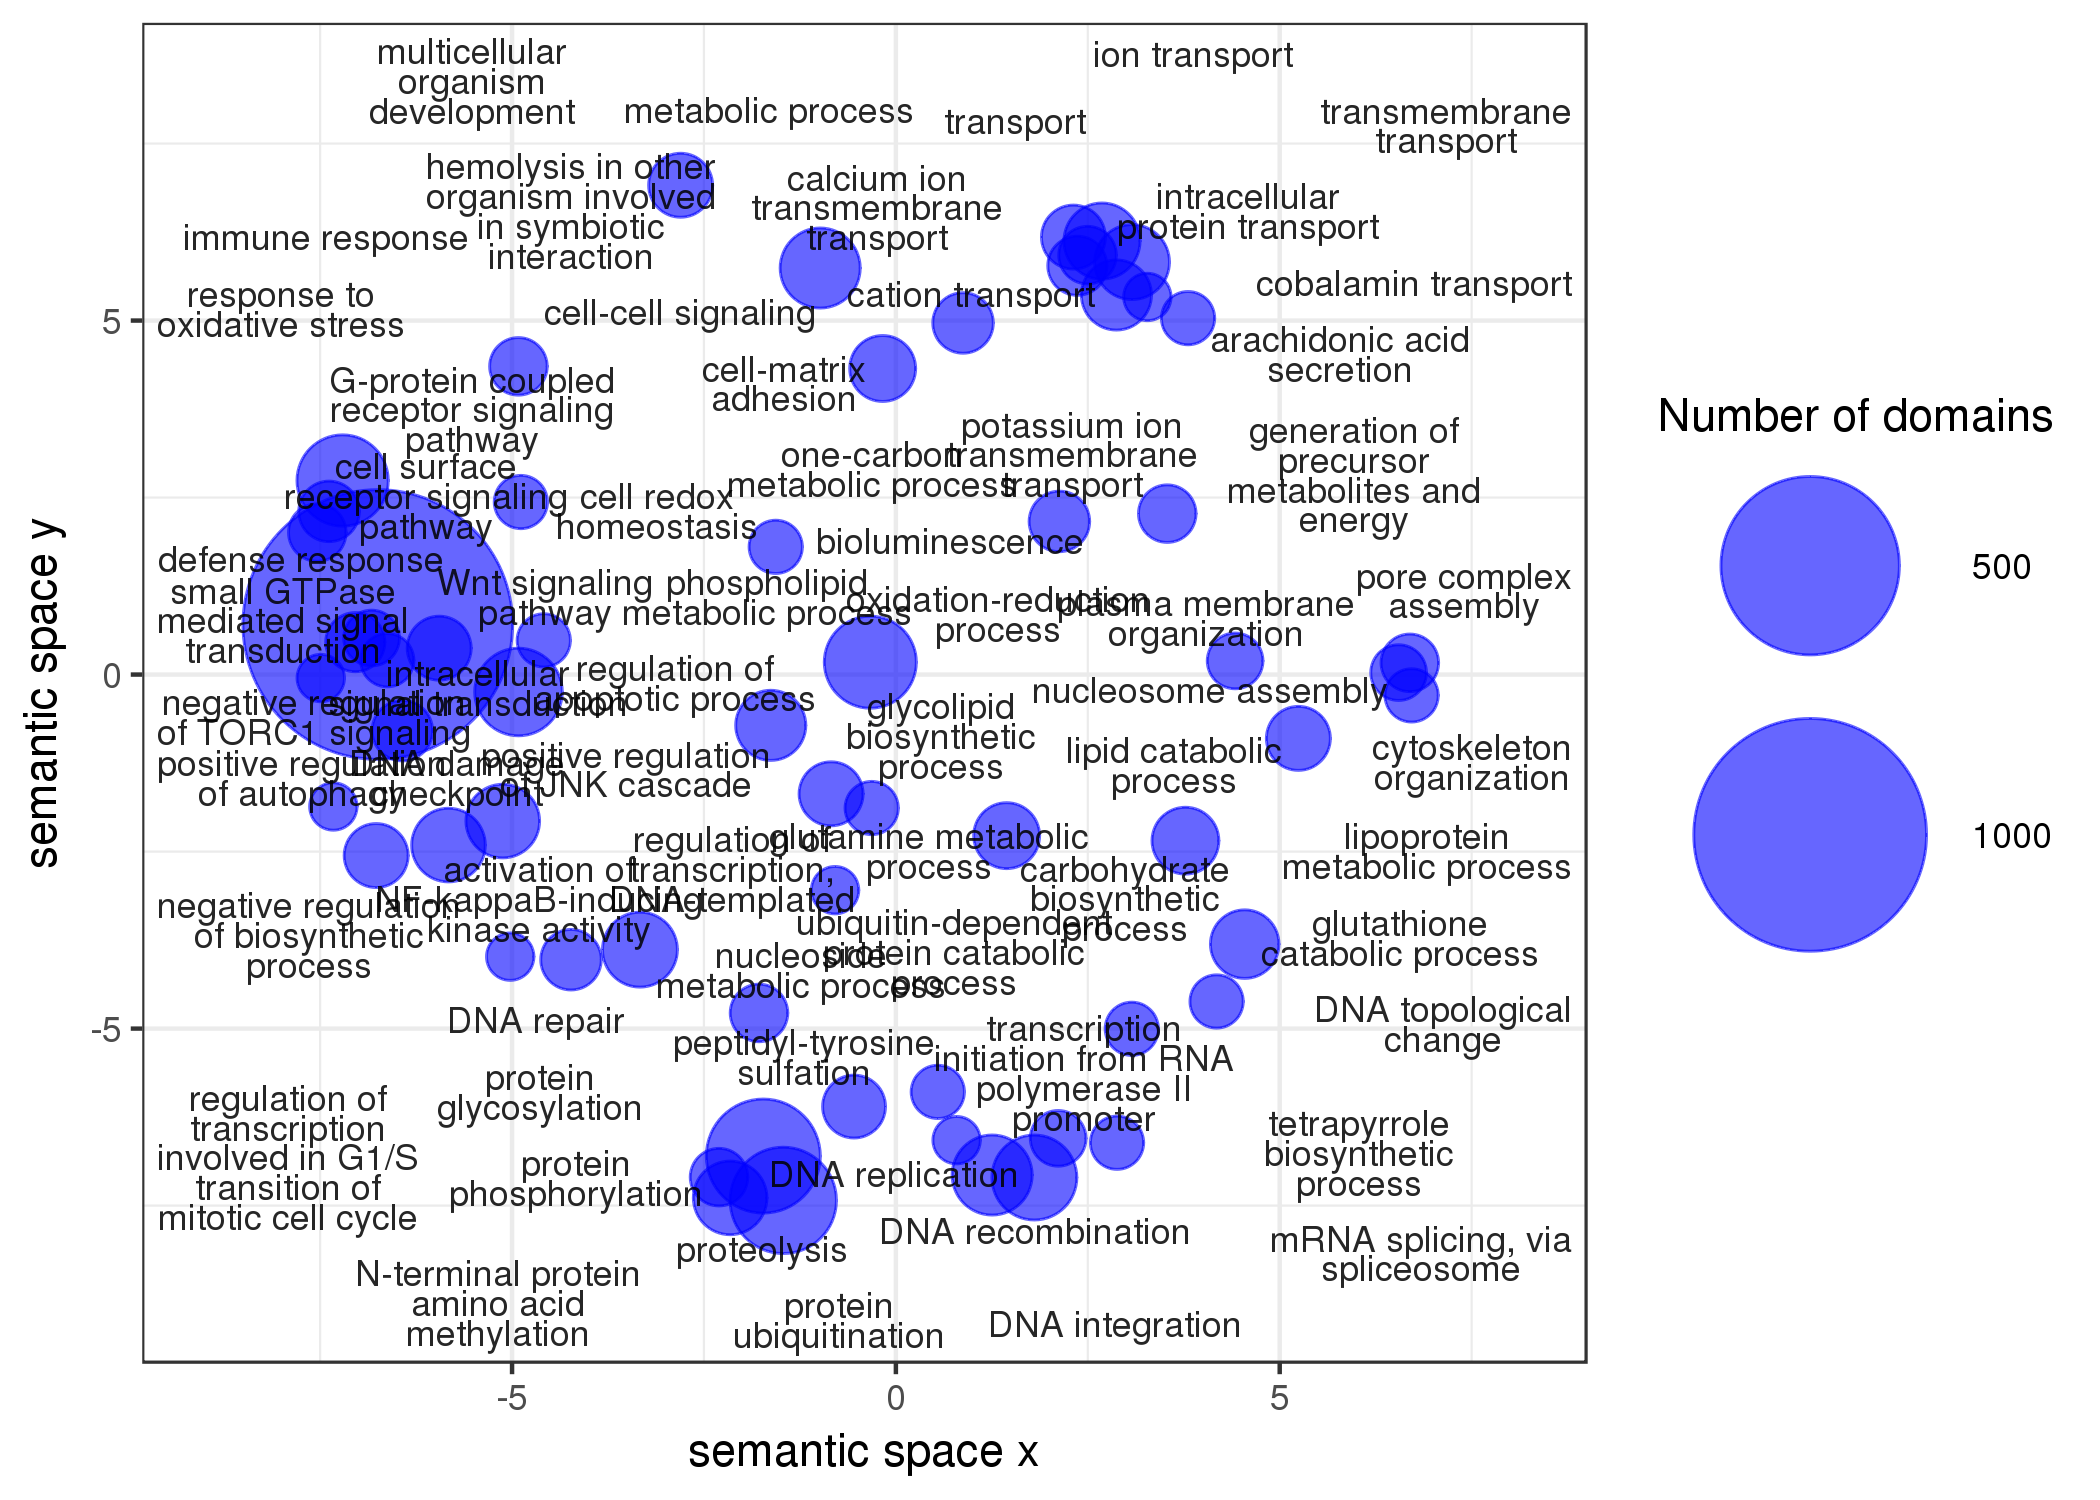

The table this chart was drawn from, first rows:
term_ID, description, frequency, plot_X, plot_Y, plot_size, value, uniqueness, dispensability, representative, eliminated
GO:0007160, cell-matrix adhesion, 0.051%, -0.172, 4.323, 3.817, 11, 0.951, 0.000, 7160, 0
GO:0007155, cell adhesion, 0.544%, null, null, 4.844, 1, 0.951, 0.809, 7160, 1
GO:0007186, G-protein coupled receptor signaling pat…, 0.882%, -6.749, 0.707, 5.054, 1438, 0.678, 0.000, 7186, 0
GO:0008152, metabolic process, 75.387%, -0.986, 5.742, 6.986, 32, 0.993, 0.000, 8152, 0
GO:0046931, pore complex assembly, 0.006%, 6.695, 0.166, 2.919, 4, 0.901, 0.023, 46931, 0
GO:0006468, protein phosphorylation, 4.137%, -1.727, -6.800, 5.725, 130, 0.766, 0.041, 6468, 0
GO:0008218, bioluminescence, 0.010%, 2.130, 2.163, 3.112, 6, 0.928, 0.048, 8218, 0
GO:0006751, glutathione catabolic process, 0.074%, 4.544, -3.807, 3.977, 14, 0.847, 0.057, 6751, 0
GO:0050482, arachidonic acid secretion, 0.026%, 2.873, 5.361, 3.528, 16, 0.833, 0.063, 50482, 0
GO:0006869, lipid transport, 0.270%, null, null, 4.539, 9, 0.820, 0.820, 50482, 1
GO:0006091, generation of precursor metabolites and …, 1.940%, 3.535, 2.273, 5.396, 4, 0.903, 0.083, 6091, 0
GO:0016051, carbohydrate biosynthetic process, 1.079%, 1.443, -2.275, 5.141, 11, 0.829, 0.088, 16051, 0
GO:0007275, multicellular organism development, 1.559%, -2.804, 6.911, 5.301, 9, 0.906, 0.094, 7275, 0
GO:0042157, lipoprotein metabolic process, 0.210%, 5.243, -0.901, 4.431, 9, 0.906, 0.120, 42157, 0
GO:0006730, one-carbon metabolic process, 0.328%, -1.565, 1.804, 4.625, 2, 0.833, 0.153, 6730, 0
GO:0052331, hemolysis in other organism involved in …, 0.002%, -4.917, 4.353, 2.498, 4, 0.870, 0.164, 52331, 0
GO:0015074, DNA integration, 0.682%, 1.804, -7.103, 4.942, 42, 0.779, 0.172, 15074, 0
GO:0006367, transcription initiation from RNA polyme…, 0.109%, 2.114, -6.550, 4.144, 3, 0.819, 0.205, 6367, 0
GO:0055114, oxidation-reduction process, 15.060%, -0.333, 0.175, 6.286, 59, 0.854, 0.245, 55114, 0
GO:0000398, mRNA splicing, via spliceosome, 0.315%, 2.881, -6.612, 4.607, 2, 0.827, 0.245, 398, 0
GO:0033014, tetrapyrrole biosynthetic process, 0.798%, 3.073, -5.003, 5.010, 2, 0.827, 0.253, 33014, 0
GO:0006811, ion transport, 5.344%, 2.685, 6.123, 5.836, 25, 0.883, 0.256, 6811, 0
GO:0042981, regulation of apoptotic process, 0.313%, -4.916, -0.246, 4.604, 48, 0.773, 0.258, 42981, 0
GO:0006915, apoptotic process, 0.406%, null, null, 4.717, 1, 0.837, 0.963, 42981, 1
GO:0009890, negative regulation of biosynthetic proc…, 0.772%, -6.770, -2.556, 4.996, 9, 0.792, 0.276, 9890, 0
GO:0000083, regulation of transcription involved in …, 0.012%, -5.024, -3.984, 3.205, 1, 0.770, 0.286, 83, 0
GO:0006541, glutamine metabolic process, 0.472%, -0.315, -1.885, 4.782, 2, 0.801, 0.289, 6541, 0
GO:0007009, plasma membrane organization, 0.086%, 4.419, 0.193, 4.044, 3, 0.829, 0.292, 7009, 0
GO:0006955, immune response, 0.337%, -7.207, 2.741, 4.635, 57, 0.815, 0.354, 6955, 0
GO:0051607, defense response to virus, 0.098%, null, null, 4.098, 44, 0.798, 0.806, 6955, 1
GO:0006480, N-terminal protein amino acid methylatio…, 0.010%, -2.304, -7.098, 3.103, 4, 0.849, 0.381, 6480, 0
GO:0071805, potassium ion transmembrane transport, 0.331%, 0.875, 4.966, 4.628, 6, 0.768, 0.397, 71805, 0
GO:0015889, cobalamin transport, 0.053%, 3.806, 5.034, 3.831, 2, 0.850, 0.407, 15889, 0
GO:0046330, positive regulation of JNK cascade, 0.028%, -5.121, -2.069, 3.549, 21, 0.591, 0.415, 46330, 0
GO:0043123, positive regulation of I-kappaB kinase/N…, 0.037%, null, null, 3.676, 2, 0.705, 0.762, 46330, 1
GO:0045454, cell redox homeostasis, 0.861%, -4.587, 0.483, 5.043, 2, 0.758, 0.425, 45454, 0
GO:0000723, telomere maintenance, 0.133%, null, null, 4.232, 1, 0.678, 0.708, 45454, 1
GO:0006979, response to oxidative stress, 0.575%, -7.384, 2.305, 4.868, 6, 0.786, 0.441, 6979, 0
GO:0006508, proteolysis, 5.223%, -1.467, -7.426, 5.826, 102, 0.840, 0.448, 6508, 0
GO:0016055, Wnt signaling pathway, 0.140%, -5.949, 0.373, 4.253, 9, 0.700, 0.449, 16055, 0
GO:0006644, phospholipid metabolic process, 1.209%, -1.630, -0.717, 5.191, 16, 0.779, 0.465, 6644, 0
GO:0006478, peptidyl-tyrosine sulfation, 0.010%, -0.545, -6.101, 3.125, 8, 0.837, 0.480, 6478, 0
GO:0007267, cell-cell signaling, 0.407%, -4.885, 2.437, 4.718, 2, 0.770, 0.491, 7267, 0
GO:0006334, nucleosome assembly, 0.089%, 6.549, 0.028, 4.057, 3, 0.872, 0.496, 6334, 0
GO:0007264, small GTPase mediated signal transductio…, 0.485%, -7.042, 0.458, 4.794, 5, 0.685, 0.504, 7264, 0
GO:0010508, positive regulation of autophagy, 0.037%, -7.328, -1.863, 3.676, 1, 0.835, 0.507, 10508, 0
GO:0006486, protein glycosylation, 0.317%, -1.783, -4.779, 4.610, 4, 0.713, 0.529, 6486, 0
GO:0055085, transmembrane transport, 8.916%, 3.076, 5.826, 6.058, 23, 0.878, 0.535, 55085, 0
GO:0006886, intracellular protein transport, 1.199%, 3.276, 5.333, 5.187, 1, 0.872, 0.535, 6886, 0
GO:0006511, ubiquitin-dependent protein catabolic pr…, 0.584%, 0.546, -5.894, 4.874, 2, 0.802, 0.536, 6511, 0
GO:0007166, cell surface receptor signaling pathway, 0.920%, -6.830, 0.516, 5.072, 3, 0.676, 0.538, 7166, 0
GO:0007010, cytoskeleton organization, 0.786%, 6.718, -0.294, 5.004, 2, 0.871, 0.540, 7010, 0
GO:0006355, regulation of transcription, DNA-templat…, 9.917%, -3.334, -3.885, 6.105, 23, 0.633, 0.552, 6355, 0
GO:0006351, transcription, DNA-templated, 10.659%, null, null, 6.136, 3, 0.737, 0.876, 6355, 1
GO:0009116, nucleoside metabolic process, 2.917%, -0.792, -3.045, 5.573, 1, 0.727, 0.557, 9116, 0
GO:0016567, protein ubiquitination, 0.523%, -2.159, -7.391, 4.827, 21, 0.797, 0.560, 16567, 0
GO:0000209, protein polyubiquitination, 0.066%, null, null, 3.929, 1, 0.821, 0.807, 16567, 1
GO:1904262, negative regulation of TORC1 signaling, 0.004%, -7.492, -0.049, 2.709, 1, 0.737, 0.565, 1904262, 0
GO:0006952, defense response, 0.568%, -7.537, 2.006, 4.863, 4, 0.786, 0.570, 6952, 0
GO:0006310, DNA recombination, 1.641%, 1.254, -7.068, 5.323, 32, 0.763, 0.598, 6310, 0
... 14 more rows
